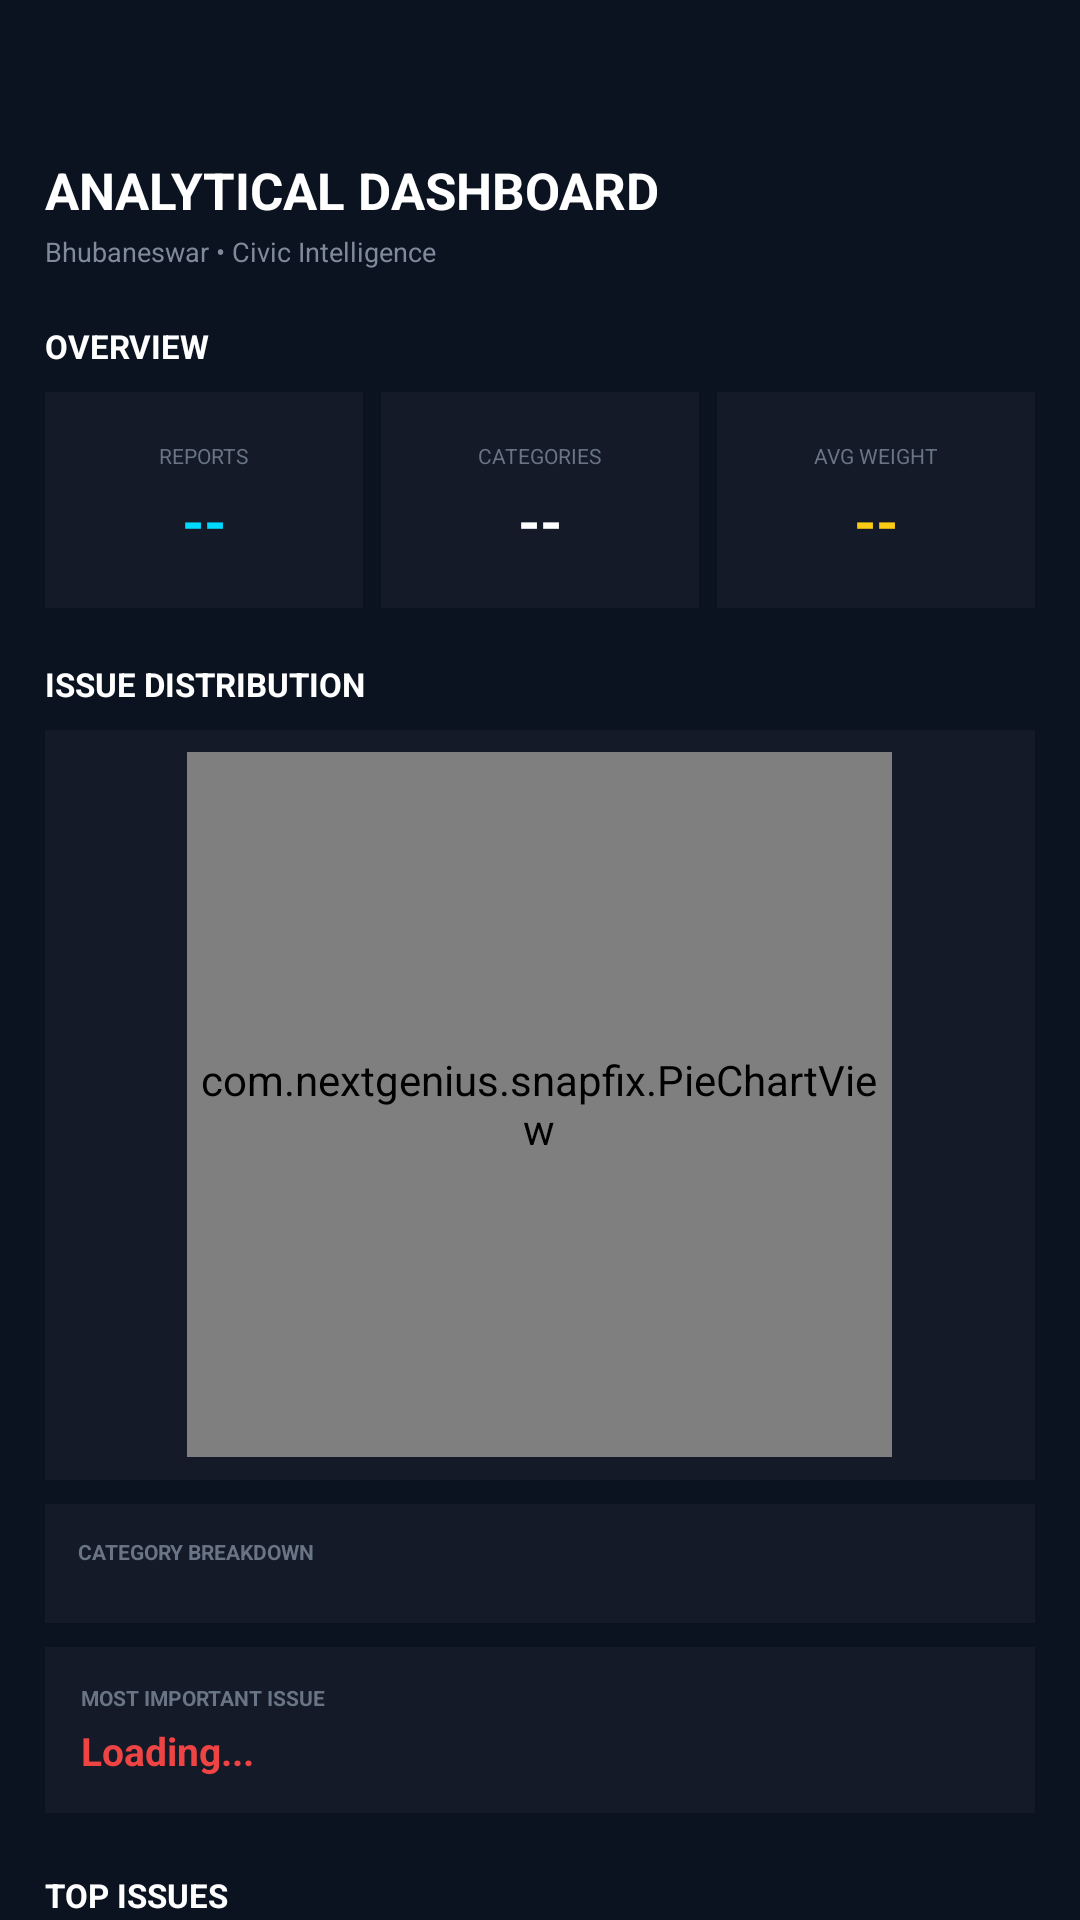

Write the Android layout XML for this screen, with the resource values it uses.
<!-- AndroidManifest.xml: application theme Theme.SnapFix -->
<!-- res/layout/activity_analytical_dashboard.xml -->
<?xml version="1.0" encoding="utf-8"?>
<ScrollView
    xmlns:android="http://schemas.android.com/apk/res/android"

    android:layout_width="match_parent"
    android:layout_height="match_parent"

    android:background="#0B1220"

    android:fillViewport="true"

    android:scrollbars="none">


    <LinearLayout

        android:layout_width="match_parent"
        android:layout_height="wrap_content"

        android:orientation="vertical"

        android:paddingStart="15dp"
        android:paddingTop="52dp"
        android:paddingEnd="15dp"
        android:paddingBottom="30dp">


        
        
        

        <TextView
            android:layout_width="wrap_content"
            android:layout_height="wrap_content"

            android:text="ANALYTICAL DASHBOARD"

            android:textColor="#FFFFFF"
            android:textSize="17sp"
            android:textStyle="bold"/>


        <TextView
            android:layout_width="wrap_content"
            android:layout_height="wrap_content"

            android:layout_marginTop="3dp"

            android:text="Bhubaneswar • Civic Intelligence"

            android:textColor="#7F8A9A"
            android:textSize="9sp"/>


        
        
        

        <TextView
            android:layout_width="wrap_content"
            android:layout_height="wrap_content"

            android:layout_marginTop="18dp"

            android:text="OVERVIEW"

            android:textColor="#FFFFFF"
            android:textSize="11sp"
            android:textStyle="bold"/>


        
        
        

        <LinearLayout

            android:layout_width="match_parent"
            android:layout_height="wrap_content"

            android:layout_marginTop="8dp"

            android:orientation="horizontal">


            

            <LinearLayout

                android:layout_width="0dp"
                android:layout_height="72dp"

                android:layout_weight="1"

                android:background="#141A27"

                android:gravity="center"

                android:orientation="vertical">


                <TextView
                    android:layout_width="wrap_content"
                    android:layout_height="wrap_content"

                    android:text="REPORTS"

                    android:textColor="#697585"
                    android:textSize="7sp"/>


                <TextView
                    android:id="@+id/totalReportsText"

                    android:layout_width="wrap_content"
                    android:layout_height="wrap_content"

                    android:layout_marginTop="4dp"

                    android:text="--"

                    android:textColor="#00D9FF"
                    android:textSize="19sp"
                    android:textStyle="bold"/>

            </LinearLayout>


            

            <LinearLayout

                android:layout_width="0dp"
                android:layout_height="72dp"

                android:layout_marginStart="6dp"

                android:layout_weight="1"

                android:background="#141A27"

                android:gravity="center"

                android:orientation="vertical">


                <TextView
                    android:layout_width="wrap_content"
                    android:layout_height="wrap_content"

                    android:text="CATEGORIES"

                    android:textColor="#697585"
                    android:textSize="7sp"/>


                <TextView
                    android:id="@+id/categoryCountText"

                    android:layout_width="wrap_content"
                    android:layout_height="wrap_content"

                    android:layout_marginTop="4dp"

                    android:text="--"

                    android:textColor="#FFFFFF"
                    android:textSize="19sp"
                    android:textStyle="bold"/>

            </LinearLayout>


            

            <LinearLayout

                android:layout_width="0dp"
                android:layout_height="72dp"

                android:layout_marginStart="6dp"

                android:layout_weight="1"

                android:background="#141A27"

                android:gravity="center"

                android:orientation="vertical">


                <TextView
                    android:layout_width="wrap_content"
                    android:layout_height="wrap_content"

                    android:text="AVG WEIGHT"

                    android:textColor="#697585"
                    android:textSize="7sp"/>


                <TextView
                    android:id="@+id/avgWeightText"

                    android:layout_width="wrap_content"
                    android:layout_height="wrap_content"

                    android:layout_marginTop="4dp"

                    android:text="--"

                    android:textColor="#FACC15"
                    android:textSize="19sp"
                    android:textStyle="bold"/>

            </LinearLayout>

        </LinearLayout>


        
        
        

        <TextView
            android:layout_width="wrap_content"
            android:layout_height="wrap_content"

            android:layout_marginTop="18dp"

            android:text="ISSUE DISTRIBUTION"

            android:textColor="#FFFFFF"
            android:textSize="11sp"
            android:textStyle="bold"/>


        <LinearLayout

            android:layout_width="match_parent"
            android:layout_height="250dp"

            android:layout_marginTop="8dp"

            android:background="#141A27"

            android:gravity="center"

            android:orientation="vertical">


            <com.nextgenius.snapfix.PieChartView
                android:id="@+id/pieChartView"

                android:layout_width="235dp"
                android:layout_height="235dp"/>

        </LinearLayout>


        
        
        

        <LinearLayout

            android:layout_width="match_parent"
            android:layout_height="wrap_content"

            android:layout_marginTop="8dp"

            android:background="#141A27"

            android:orientation="vertical"

            android:padding="11dp">


            <TextView
                android:layout_width="wrap_content"
                android:layout_height="wrap_content"

                android:text="CATEGORY BREAKDOWN"

                android:textColor="#697585"
                android:textSize="7sp"
                android:textStyle="bold"/>


            <LinearLayout
                android:id="@+id/pieLegendContainer"

                android:layout_width="match_parent"
                android:layout_height="wrap_content"

                android:layout_marginTop="8dp"

                android:orientation="vertical"/>

        </LinearLayout>


        
        
        

        <LinearLayout

            android:layout_width="match_parent"
            android:layout_height="wrap_content"

            android:layout_marginTop="8dp"

            android:background="#141A27"

            android:orientation="vertical"

            android:padding="12dp">


            <TextView
                android:layout_width="wrap_content"
                android:layout_height="wrap_content"

                android:text="MOST IMPORTANT ISSUE"

                android:textColor="#697585"
                android:textSize="7sp"
                android:textStyle="bold"/>


            <TextView
                android:id="@+id/topIssueText"

                android:layout_width="match_parent"
                android:layout_height="wrap_content"

                android:layout_marginTop="4dp"

                android:text="Loading..."

                android:textColor="#EF4444"
                android:textSize="13sp"
                android:textStyle="bold"/>

        </LinearLayout>


        
        
        

        <TextView
            android:layout_width="wrap_content"
            android:layout_height="wrap_content"

            android:layout_marginTop="20dp"

            android:text="TOP ISSUES"

            android:textColor="#FFFFFF"
            android:textSize="11sp"
            android:textStyle="bold"/>


        <LinearLayout
            android:id="@+id/issueListContainer"

            android:layout_width="match_parent"
            android:layout_height="wrap_content"

            android:layout_marginTop="8dp"

            android:orientation="vertical"/>


        
        
        

        <TextView
            android:layout_width="wrap_content"
            android:layout_height="wrap_content"

            android:layout_marginTop="14dp"

            android:text="SOLUTION PRIORITIES"

            android:textColor="#FFFFFF"
            android:textSize="11sp"
            android:textStyle="bold"/>


        <LinearLayout
            android:id="@+id/solutionListContainer"

            android:layout_width="match_parent"
            android:layout_height="wrap_content"

            android:layout_marginTop="8dp"

            android:orientation="vertical"/>


        
        
        

        <TextView
            android:layout_width="wrap_content"
            android:layout_height="wrap_content"

            android:layout_marginTop="14dp"

            android:text="WARD INFORMATION"

            android:textColor="#FFFFFF"
            android:textSize="11sp"
            android:textStyle="bold"/>


        <TextView
            android:layout_width="wrap_content"
            android:layout_height="wrap_content"

            android:layout_marginTop="3dp"

            android:text="Priority overview by selected wards"

            android:textColor="#697585"
            android:textSize="8sp"/>


        <LinearLayout
            android:id="@+id/wardContainer"

            android:layout_width="match_parent"
            android:layout_height="wrap_content"

            android:layout_marginTop="8dp"

            android:orientation="vertical"/>


    </LinearLayout>

</ScrollView>
<!-- resources referenced by this layout -->
<resources>
  <style name="Theme.SnapFix" parent="Base.Theme.SnapFix" />
  <style name="Base.Theme.SnapFix" parent="Theme.Material3.DayNight.NoActionBar">
          
          
      </style>
</resources>
